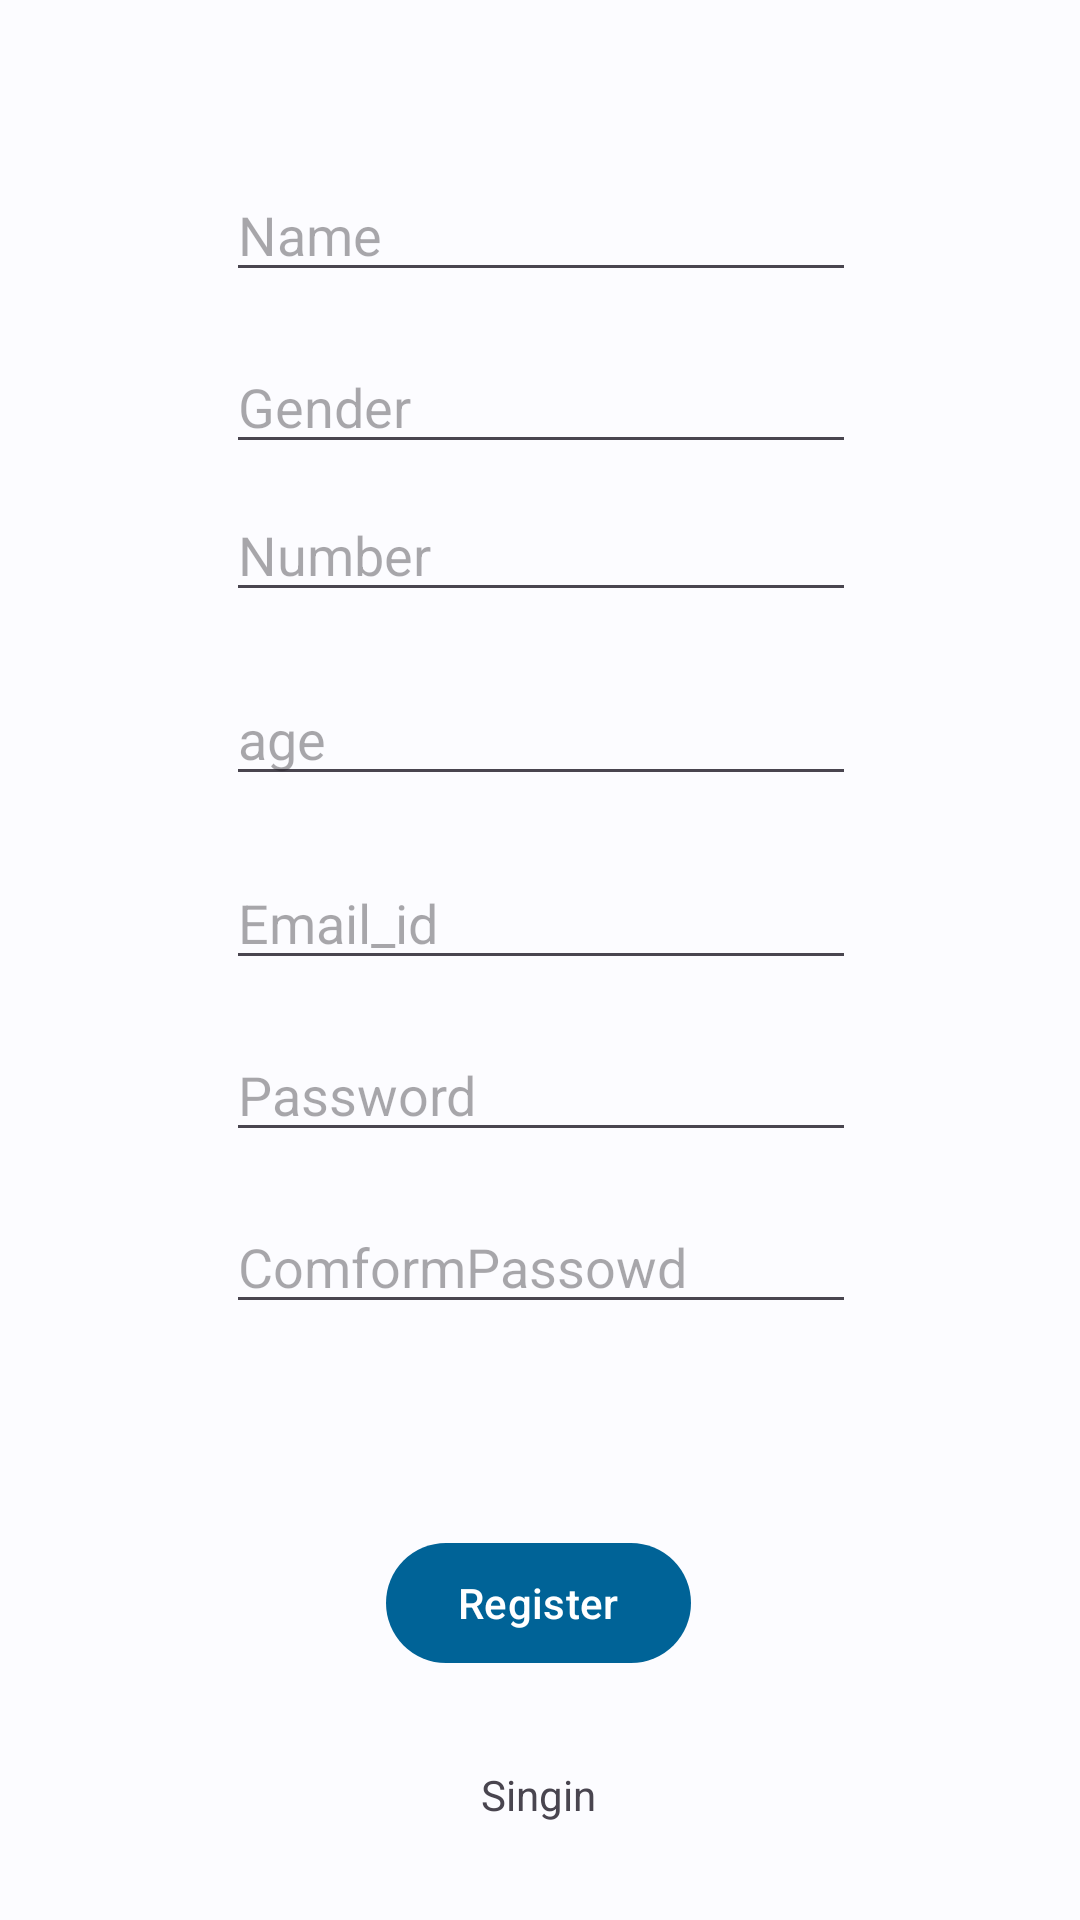

Android layout source for this screen:
<!-- AndroidManifest.xml: application theme Theme.CarePlus -->
<!-- res/layout/activity_singnup.xml -->
<?xml version="1.0" encoding="utf-8"?>
<androidx.constraintlayout.widget.ConstraintLayout xmlns:android="http://schemas.android.com/apk/res/android"
    xmlns:app="http://schemas.android.com/apk/res-auto"
    xmlns:tools="http://schemas.android.com/tools"
    android:id="@+id/Singup"
    android:layout_width="match_parent"
    android:layout_height="match_parent"
    tools:context=".Singnup">

    <TextView
        android:id="@+id/singin"
        android:layout_width="wrap_content"
        android:layout_height="wrap_content"
        android:layout_marginTop="13dp"
        android:text="Singin"
        app:layout_constraintBottom_toBottomOf="parent"
        app:layout_constraintEnd_toEndOf="@+id/Login"
        app:layout_constraintStart_toStartOf="@+id/Login"
        app:layout_constraintTop_toBottomOf="@+id/Login"
        app:layout_constraintVertical_bias="0.346" />

    <EditText
        android:id="@+id/NameUser"
        android:layout_width="wrap_content"
        android:layout_height="wrap_content"
        android:layout_marginTop="56dp"
        android:ems="10"
        android:hint="Name"
        android:inputType="textPersonName"
        app:layout_constraintEnd_toEndOf="parent"
        app:layout_constraintHorizontal_bias="0.502"
        app:layout_constraintStart_toStartOf="parent"
        app:layout_constraintTop_toTopOf="parent" />

    <EditText
        android:id="@+id/AgeUser"
        android:layout_width="wrap_content"
        android:layout_height="wrap_content"
        android:layout_marginTop="20dp"
        android:ems="10"
        android:hint="age"
        android:inputType="textPersonName"
        app:layout_constraintEnd_toEndOf="parent"
        app:layout_constraintHorizontal_bias="0.502"
        app:layout_constraintStart_toStartOf="parent"
        app:layout_constraintTop_toBottomOf="@+id/NumberUser" />

    <EditText
        android:id="@+id/ConfirmPAssword"
        android:layout_width="wrap_content"
        android:layout_height="wrap_content"
        android:layout_marginTop="16dp"
        android:ems="10"
        android:hint="ComformPassowd"
        android:inputType="textPersonName"
        app:layout_constraintEnd_toEndOf="parent"
        app:layout_constraintHorizontal_bias="0.502"
        app:layout_constraintStart_toStartOf="parent"
        app:layout_constraintTop_toBottomOf="@+id/PAssword" />

    <EditText
        android:id="@+id/PAssword"
        android:layout_width="wrap_content"
        android:layout_height="wrap_content"
        android:layout_marginTop="16dp"
        android:ems="10"
        android:hint="Password"
        android:inputType="textPersonName"
        app:layout_constraintEnd_toEndOf="parent"
        app:layout_constraintHorizontal_bias="0.502"
        app:layout_constraintStart_toStartOf="parent"
        app:layout_constraintTop_toBottomOf="@+id/emailLOgin" />

    <EditText
        android:id="@+id/emailLOgin"
        android:layout_width="wrap_content"
        android:layout_height="wrap_content"
        android:layout_marginTop="20dp"
        android:ems="10"
        android:hint="Email_id"
        android:inputType="textPersonName"
        app:layout_constraintEnd_toEndOf="parent"
        app:layout_constraintHorizontal_bias="0.502"
        app:layout_constraintStart_toStartOf="parent"
        app:layout_constraintTop_toBottomOf="@+id/AgeUser" />

    <Button
        android:id="@+id/Login"
        android:layout_width="wrap_content"
        android:layout_height="wrap_content"
        android:text="Register"
        app:layout_constraintBottom_toBottomOf="parent"
        app:layout_constraintEnd_toEndOf="parent"
        app:layout_constraintHorizontal_bias="0.498"
        app:layout_constraintStart_toStartOf="parent"
        app:layout_constraintTop_toBottomOf="@+id/ConfirmPAssword"
        app:layout_constraintVertical_bias="0.459" />

    <EditText
        android:id="@+id/UserGender"
        android:layout_width="wrap_content"
        android:layout_height="wrap_content"
        android:layout_marginTop="16dp"
        android:ems="10"
        android:hint="Gender"
        android:inputType="textPersonName"
        app:layout_constraintEnd_toEndOf="parent"
        app:layout_constraintHorizontal_bias="0.502"
        app:layout_constraintStart_toStartOf="parent"
        app:layout_constraintTop_toBottomOf="@+id/NameUser" />

    <EditText
        android:id="@+id/NumberUser"
        android:layout_width="wrap_content"
        android:layout_height="wrap_content"
        android:layout_marginTop="8dp"
        android:ems="10"
        android:hint="Number"
        android:inputType="textPersonName"
        app:layout_constraintEnd_toEndOf="parent"
        app:layout_constraintHorizontal_bias="0.502"
        app:layout_constraintStart_toStartOf="parent"
        app:layout_constraintTop_toBottomOf="@+id/UserGender" />

</androidx.constraintlayout.widget.ConstraintLayout>
<!-- resources referenced by this layout -->
<resources>
  <style name="Theme.CarePlus" parent="Theme.Material3.DayNight">
          <item name="colorPrimary">@color/md_theme_light_primary</item>
          <item name="colorOnPrimary">@color/md_theme_light_onPrimary</item>
      
          <item name="colorPrimaryContainer">@color/md_theme_light_primary</item>
      
          <item name="colorOnPrimaryContainer">@color/md_theme_dark_onPrimaryContainer</item>
  
          <item name="colorSecondary">@color/md_theme_light_secondary</item>
          <item name="colorOnSecondary">@color/md_theme_light_onSecondary</item>
          <item name="colorSecondaryContainer">@color/md_theme_light_secondaryContainer</item>
          <item name="colorOnSecondaryContainer">@color/md_theme_light_onSecondaryContainer</item>
  
          <item name="colorTertiary">@color/md_theme_light_tertiary</item>
          <item name="colorOnTertiary">@color/md_theme_light_onTertiary</item>
          <item name="colorTertiaryContainer">@color/md_theme_light_tertiaryContainer</item>
          <item name="colorOnTertiaryContainer">@color/md_theme_light_onTertiaryContainer</item>
  
          <item name="colorError">@color/md_theme_light_error</item>
          <item name="colorErrorContainer">@color/md_theme_light_errorContainer</item>
          <item name="colorOnError">@color/md_theme_light_onError</item>
          <item name="colorOnErrorContainer">@color/md_theme_light_onErrorContainer</item>
  
          <item name="android:colorBackground">@color/md_theme_light_background</item>
          <item name="colorOnBackground">@color/md_theme_light_onBackground</item>
          <item name="colorSurface">@color/md_theme_light_surface</item>
          <item name="colorOnSurface">@color/md_theme_light_onSurface</item>
          <item name="colorSurfaceVariant">@color/md_theme_light_surfaceVariant</item>
          <item name="colorOnSurfaceVariant">@color/md_theme_light_onSurfaceVariant</item>
          <item name="colorOutline">@color/md_theme_light_outline</item>
          <item name="colorOnSurfaceInverse">@color/md_theme_light_inverseOnSurface</item>
          <item name="colorSurfaceInverse">@color/md_theme_light_inverseSurface</item>
          <item name="colorPrimaryInverse">@color/md_theme_light_inversePrimary</item>
      </style>
  <color name="md_theme_light_primary">#006397</color>
  <color name="md_theme_light_onPrimary">#FFFFFF</color>
  <color name="md_theme_dark_onPrimaryContainer">#CCE5FF</color>
  <color name="md_theme_light_secondary">#51606F</color>
  <color name="md_theme_light_onSecondary">#FFFFFF</color>
  <color name="md_theme_light_secondaryContainer">#D4E4F6</color>
  <color name="md_theme_light_onSecondaryContainer">#0D1D2A</color>
  <color name="md_theme_light_tertiary">#67587A</color>
  <color name="md_theme_light_onTertiary">#FFFFFF</color>
  <color name="md_theme_light_tertiaryContainer">#EDDCFF</color>
  <color name="md_theme_light_onTertiaryContainer">#221534</color>
  <color name="md_theme_light_error">#BA1A1A</color>
  <color name="md_theme_light_errorContainer">#FFDAD6</color>
  <color name="md_theme_light_onError">#FFFFFF</color>
  <color name="md_theme_light_onErrorContainer">#410002</color>
  <color name="md_theme_light_background">#FCFCFF</color>
  <color name="md_theme_light_onBackground">#1A1C1E</color>
  <color name="md_theme_light_surface">#FCFCFF</color>
  <color name="md_theme_light_onSurface">#1A1C1E</color>
  <color name="md_theme_light_surfaceVariant">#DEE3EB</color>
  <color name="md_theme_light_onSurfaceVariant">#42474E</color>
  <color name="md_theme_light_outline">#72787E</color>
  <color name="md_theme_light_inverseOnSurface">#F0F0F4</color>
  <color name="md_theme_light_inverseSurface">#2F3133</color>
  <color name="md_theme_light_inversePrimary">#92CCFF</color>
</resources>
